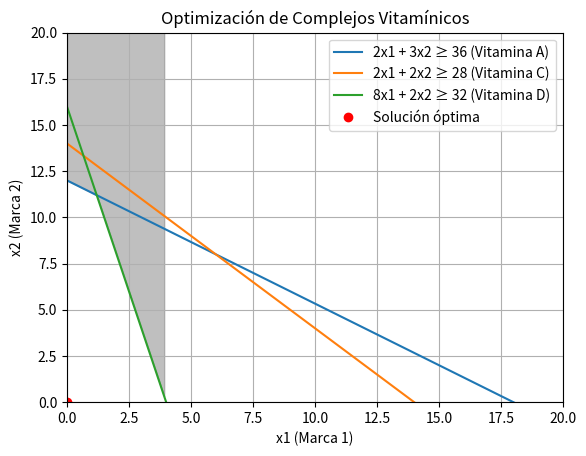

Generate this figure with matplotlib:
import numpy as np
import matplotlib.pyplot as plt
from scipy.optimize import linprog

# Coeficientes de la función objetivo (coste)
c = [5, 8]

# Coeficientes de las restricciones
A = [
    [2, 3],  # Vitamina A
    [2, 2],  # Vitamina C
    [8, 2]   # Vitamina D
]

# Lados derechos de las restricciones
b = [36, 28, 32]

# Resolver el problema de optimización
result = linprog(c, A_ub=A, b_ub=b, method='highs')

# Resultados óptimos
x1_opt, x2_opt = result.x
coste_opt = result.fun

# Resultados
print(f'Combinación óptima: x1 = {x1_opt}, x2 = {x2_opt}')
print(f'Coste mínimo: {coste_opt} euros')

# Gráfica
fig, ax = plt.subplots()
x = np.linspace(0, 20, 200)
y1 = (36 - 2*x) / 3
y2 = (28 - 2*x) / 2
y3 = (32 - 8*x) / 2

ax.plot(x, y1, label='2x1 + 3x2 ≥ 36 (Vitamina A)')
ax.plot(x, y2, label='2x1 + 2x2 ≥ 28 (Vitamina C)')
ax.plot(x, y3, label='8x1 + 2x2 ≥ 32 (Vitamina D)')

# Sombrear la región factible
y = np.minimum(np.minimum(y1, y2), y3)
ax.fill_between(x, y, 20, where=(y>0), color='grey', alpha=0.5)

# Solución óptima
ax.plot(x1_opt, x2_opt, 'ro', label='Solución óptima')

ax.set_xlim(0, 20)
ax.set_ylim(0, 20)
ax.set_xlabel('x1 (Marca 1)')
ax.set_ylabel('x2 (Marca 2)')
ax.legend()
ax.grid(True)
plt.title('Optimización de Complejos Vitamínicos')
plt.show()
